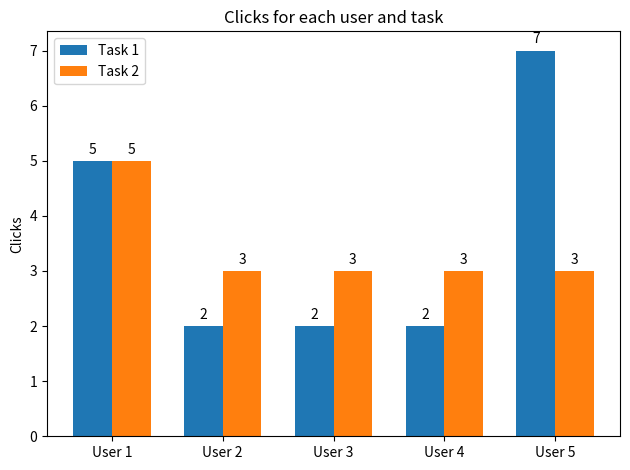
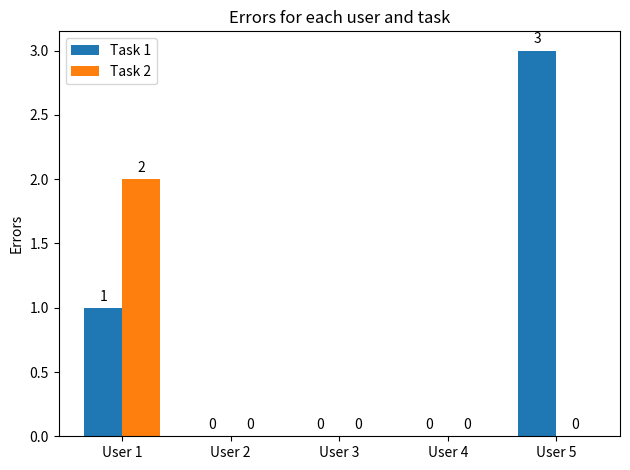
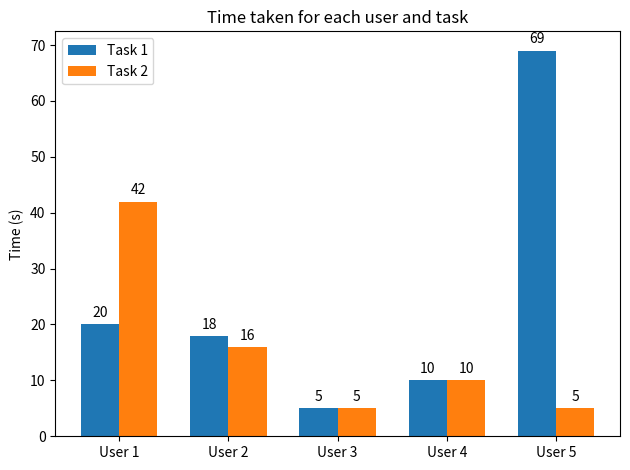
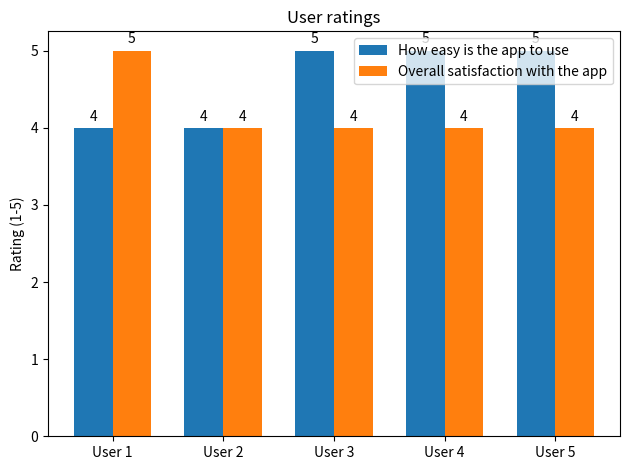

Generate these figures, in order, with matplotlib:
import matplotlib.pyplot as plt
import numpy as np

#Clicks
def clicks():
    labels = ['User 1', 'User 2', 'User 3', 'User 4', 'User 5']
    task1 = [5, 2, 2, 2, 7]
    task2 = [5, 3, 3, 3, 3]
    x = np.arange(len(labels))  # the label locations
    width = 0.35  # the width of the bars
    fig, ax = plt.subplots()
    rects1 = ax.bar(x - width/2, task1, width, label='Task 1')
    rects2 = ax.bar(x + width/2, task2, width, label='Task 2')
    ax.set_ylabel('Clicks')
    ax.set_title('Clicks for each user and task')
    ax.set_xticks(x, labels)
    ax.legend()
    ax.bar_label(rects1, padding=3)
    ax.bar_label(rects2, padding=3)
    fig.tight_layout()

    average1 = np.mean(task1)
    average2 = np.mean(task2)
    print("Average clicks for task 1: "+str(average1)+" for task 2: "+str(average2))
    std1 = np.std(task1)
    std2 = np.std(task2)
    print("Standard deviation for clicks for task 1: " + str(std1) + " for task 2: " + str(std2))

    plt.show()

def errors():
    labels = ['User 1', 'User 2', 'User 3', 'User 4', 'User 5']
    task1 = [1, 0, 0, 0, 3]
    task2 = [2, 0, 0, 0, 0]
    x = np.arange(len(labels))  # the label locations
    width = 0.35  # the width of the bars
    fig, ax = plt.subplots()
    rects1 = ax.bar(x - width / 2, task1, width, label='Task 1')
    rects2 = ax.bar(x + width / 2, task2, width, label='Task 2')
    ax.set_ylabel('Errors')
    ax.set_title('Errors for each user and task')
    ax.set_xticks(x, labels)
    ax.legend()
    ax.bar_label(rects1, padding=3)
    ax.bar_label(rects2, padding=3)
    fig.tight_layout()

    average1 = np.mean(task1)
    average2 = np.mean(task2)
    print("Average errors for task 1: " + str(average1) + " for task 2: " + str(average2))
    std1 = np.std(task1)
    std2 = np.std(task2)
    print("Standard deviation for errors for task 1: " + str(std1) + " for task 2: " + str(std2))

    plt.show()

def times():
    labels = ['User 1', 'User 2', 'User 3', 'User 4', 'User 5']
    task1 = [20, 18, 5, 10, 69]
    task2 = [42, 16, 5, 10, 5]
    x = np.arange(len(labels))  # the label locations
    width = 0.35  # the width of the bars
    fig, ax = plt.subplots()
    rects1 = ax.bar(x - width / 2, task1, width, label='Task 1')
    rects2 = ax.bar(x + width / 2, task2, width, label='Task 2')
    ax.set_ylabel('Time (s)')
    ax.set_title('Time taken for each user and task')
    ax.set_xticks(x, labels)
    ax.legend()
    ax.bar_label(rects1, padding=3)
    ax.bar_label(rects2, padding=3)
    fig.tight_layout()

    average1 = np.mean(task1)
    average2 = np.mean(task2)
    print("Average time for task 1: " + str(average1) + " for task 2: " + str(average2))
    std1 = np.std(task1)
    std2 = np.std(task2)
    print("Standard deviation of time for task 1: " + str(std1) + " for task 2: " + str(std2))

    plt.show()

def qual():
    labels = ['User 1', 'User 2', 'User 3', 'User 4', 'User 5']
    task1 = [4, 4, 5, 5, 5]
    task2 = [5, 4, 4, 4, 4]
    x = np.arange(len(labels))  # the label locations
    width = 0.35  # the width of the bars
    fig, ax = plt.subplots()
    rects1 = ax.bar(x - width / 2, task1, width, label='How easy is the app to use')
    rects2 = ax.bar(x + width / 2, task2, width, label='Overall satisfaction with the app')
    ax.set_ylabel('Rating (1-5)')
    ax.set_title('User ratings')
    ax.set_xticks(x, labels)
    ax.legend()
    ax.bar_label(rects1, padding=3)
    ax.bar_label(rects2, padding=3)
    fig.tight_layout()

    average1 = np.mean(task1)
    average2 = np.mean(task2)
    print("Average score task 1: " + str(average1) + " for task 2: " + str(average2))
    std1 = np.std(task1)
    std2 = np.std(task2)
    print("Standard deviation of score for task 1: " + str(std1) + " for task 2: " + str(std2))

    plt.show()


clicks()
errors()
times()
qual()
